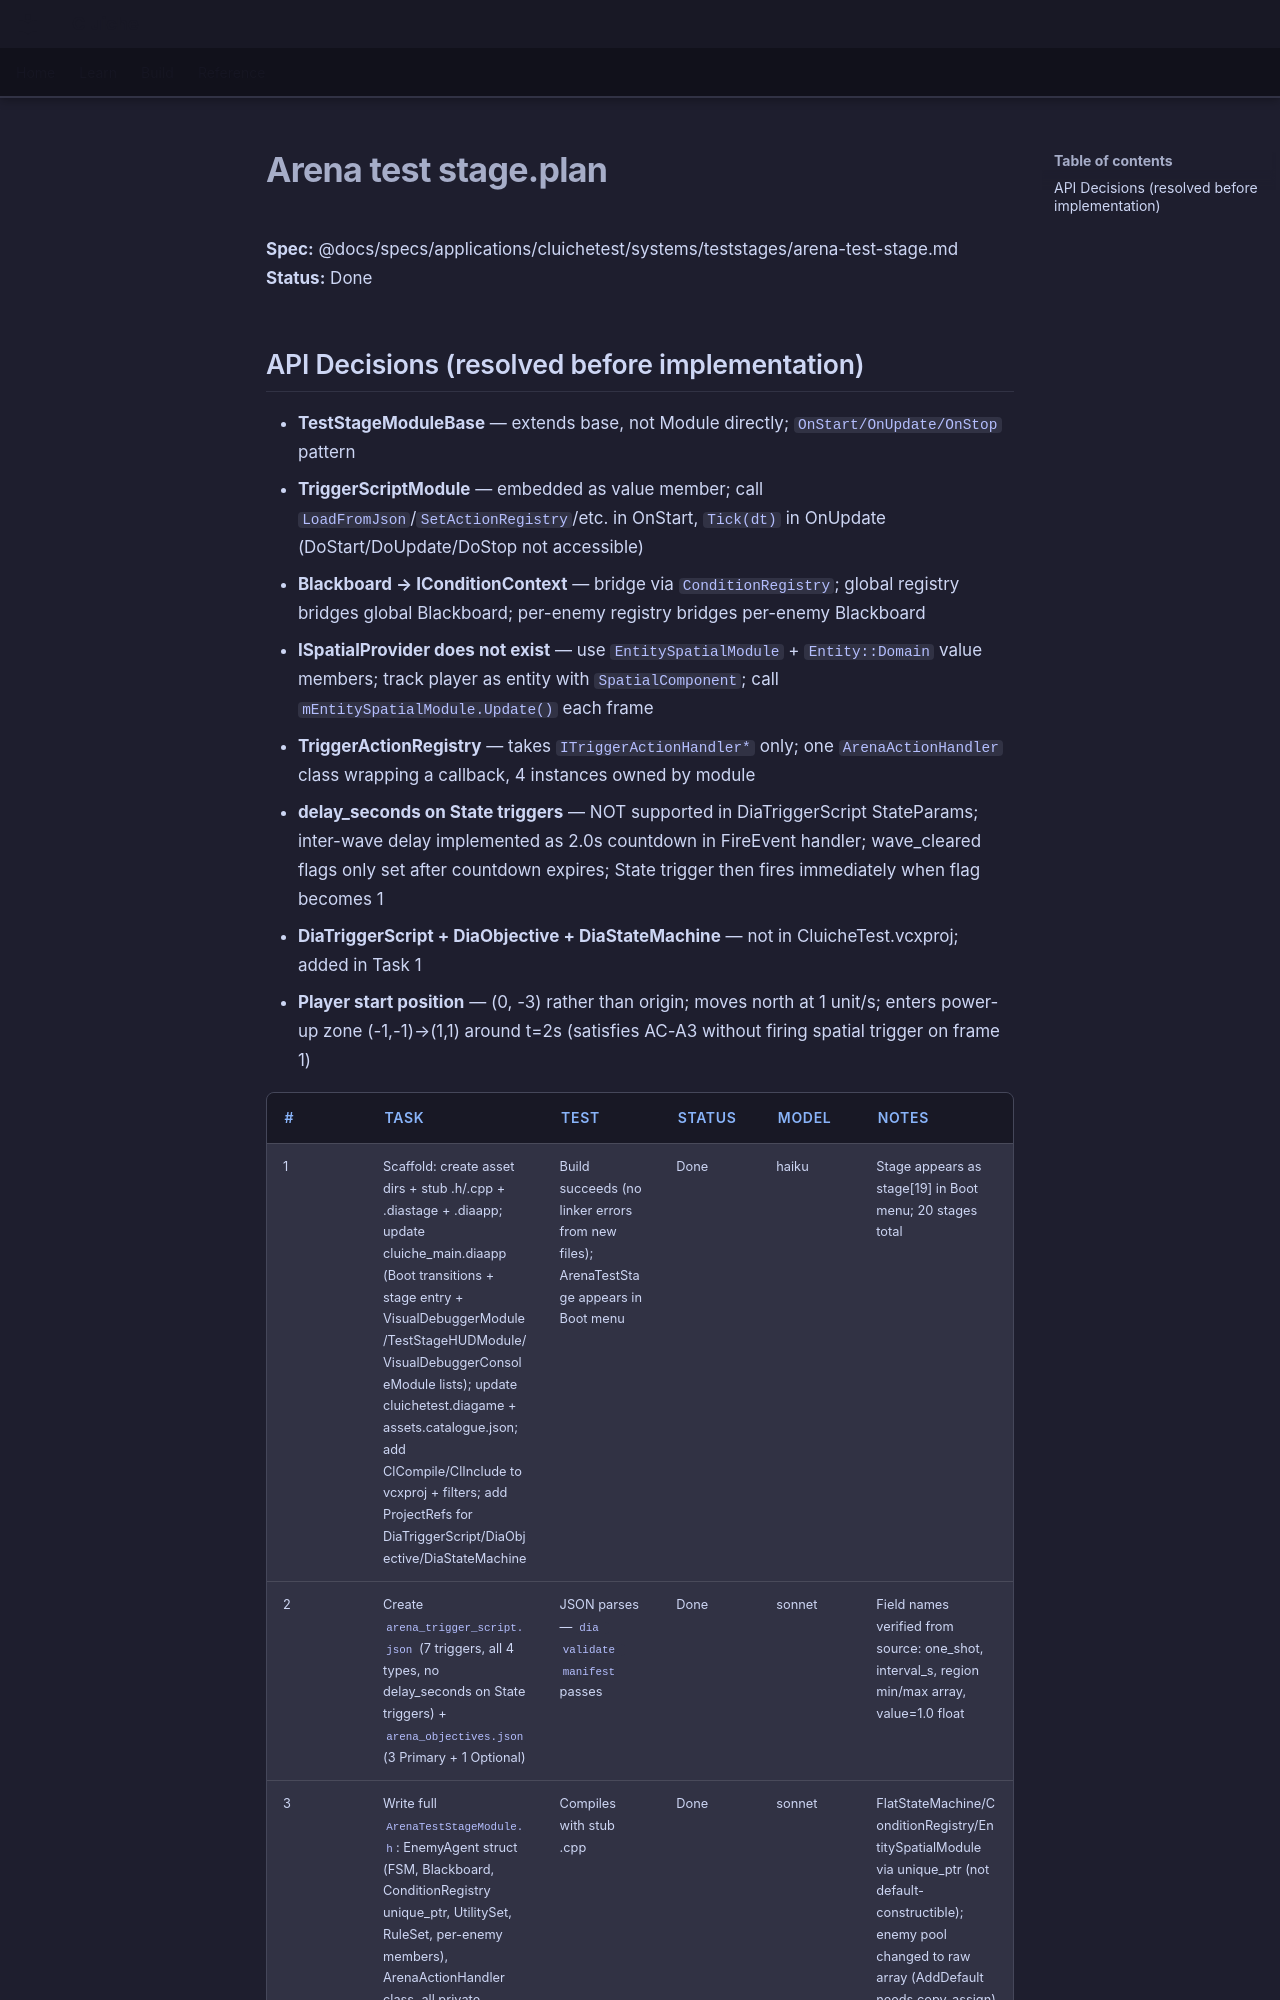

repository: LenihanConor/Cluiche · page: specs/applications/cluichetest/systems/teststages/arena-test-stage.plan/index.html · generator: mkdocs

**Spec:** @docs/specs/applications/cluichetest/systems/teststages/arena-test-stage.md
**Status:** Done

## API Decisions (resolved before implementation)

- **TestStageModuleBase** — extends base, not Module directly; `OnStart/OnUpdate/OnStop` pattern
- **TriggerScriptModule** — embedded as value member; call `LoadFromJson`/`SetActionRegistry`/etc. in OnStart, `Tick(dt)` in OnUpdate (DoStart/DoUpdate/DoStop not accessible)
- **Blackboard → IConditionContext** — bridge via `ConditionRegistry`; global registry bridges global Blackboard; per-enemy registry bridges per-enemy Blackboard
- **ISpatialProvider does not exist** — use `EntitySpatialModule` + `Entity::Domain` value members; track player as entity with `SpatialComponent`; call `mEntitySpatialModule.Update()` each frame
- **TriggerActionRegistry** — takes `ITriggerActionHandler*` only; one `ArenaActionHandler` class wrapping a callback, 4 instances owned by module
- **delay_seconds on State triggers** — NOT supported in DiaTriggerScript StateParams; inter-wave delay implemented as 2.0s countdown in FireEvent handler; wave_cleared flags only set after countdown expires; State trigger then fires immediately when flag becomes 1
- **DiaTriggerScript + DiaObjective + DiaStateMachine** — not in CluicheTest.vcxproj; added in Task 1
- **Player start position** — (0, -3) rather than origin; moves north at 1 unit/s; enters power-up zone (-1,-1)→(1,1) around t=2s (satisfies AC-A3 without firing spatial trigger on frame 1)
